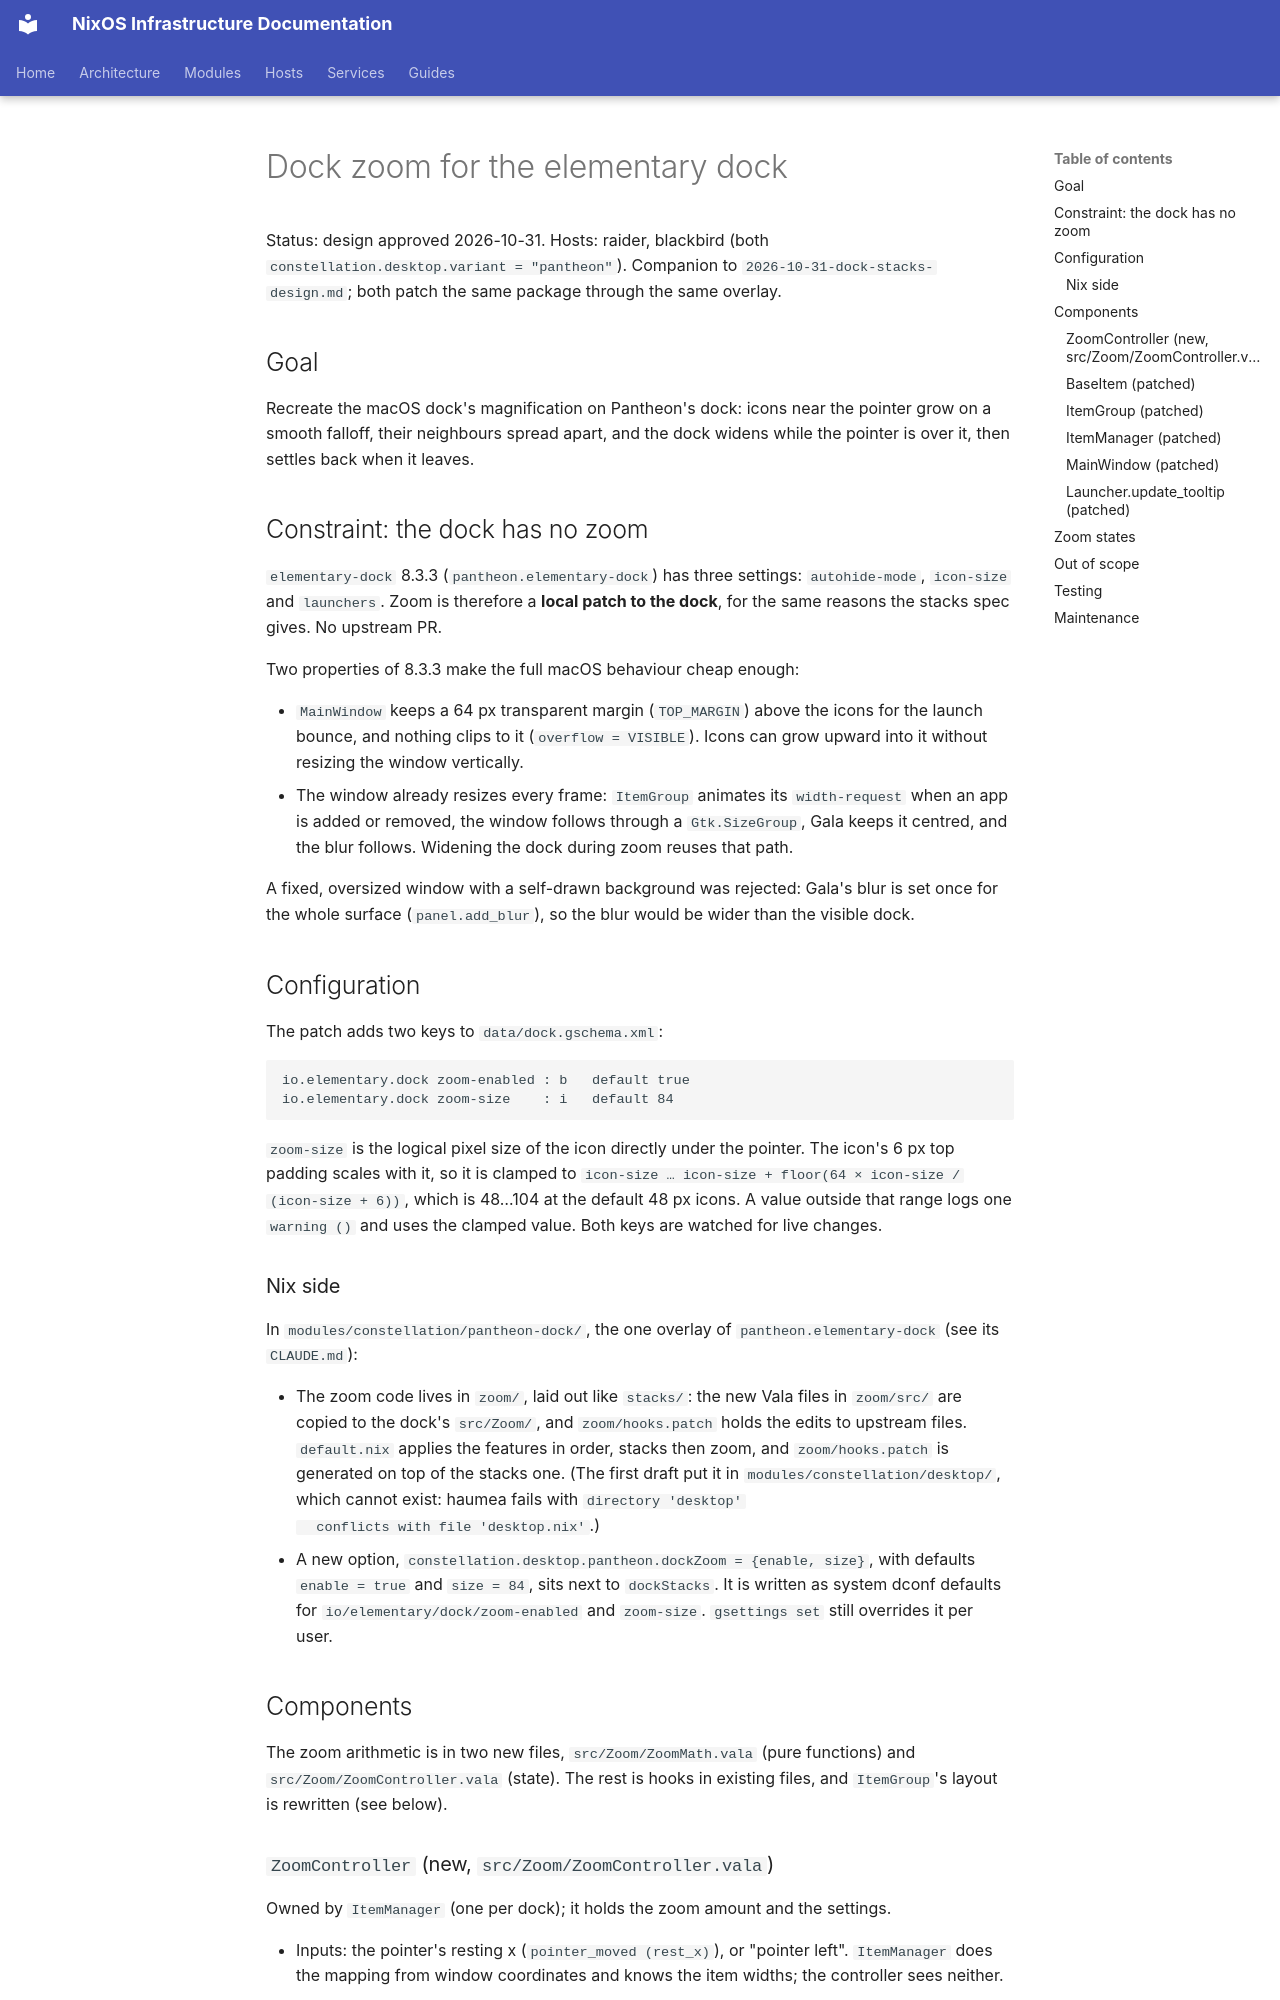

repository: arsfeld/nixos · page: superpowers/specs/2026-10-31-dock-zoom-design/index.html · generator: mkdocs

# Dock zoom for the elementary dock

Status: design approved 2026-10-31. Hosts: raider, blackbird (both `constellation.desktop.variant = "pantheon"`).
Companion to `2026-10-31-dock-stacks-design.md`; both patch the same package through the same overlay.

## Goal

Recreate the macOS dock's magnification on Pantheon's dock: icons near the pointer grow on a
smooth falloff, their neighbours spread apart, and the dock widens while the pointer is over
it, then settles back when it leaves.

## Constraint: the dock has no zoom

`elementary-dock` 8.3.3 (`pantheon.elementary-dock`) has three settings: `autohide-mode`,
`icon-size` and `launchers`. Zoom is therefore a **local patch to the dock**, for the same
reasons the stacks spec gives. No upstream PR.

Two properties of 8.3.3 make the full macOS behaviour cheap enough:

- `MainWindow` keeps a 64 px transparent margin (`TOP_MARGIN`) above the icons for the launch
  bounce, and nothing clips to it (`overflow = VISIBLE`). Icons can grow upward into it
  without resizing the window vertically.
- The window already resizes every frame: `ItemGroup` animates its `width-request` when an
  app is added or removed, the window follows through a `Gtk.SizeGroup`, Gala keeps it
  centred, and the blur follows. Widening the dock during zoom reuses that path.

A fixed, oversized window with a self-drawn background was rejected: Gala's blur is set once
for the whole surface (`panel.add_blur`), so the blur would be wider than the visible dock.

## Configuration

The patch adds two keys to `data/dock.gschema.xml`:

```
io.elementary.dock zoom-enabled : b   default true
io.elementary.dock zoom-size    : i   default 84
```

`zoom-size` is the logical pixel size of the icon directly under the pointer. The icon's 6 px
top padding scales with it, so it is clamped to `icon-size … icon-size + floor(64 × icon-size /
(icon-size + 6))`, which is 48…104 at the default 48 px icons. A value outside that range logs
one `warning ()` and uses the clamped value. Both keys are watched for live changes.

### Nix side

In `modules/constellation/pantheon-dock/`, the one overlay of `pantheon.elementary-dock`
(see its `CLAUDE.md`):

- The zoom code lives in `zoom/`, laid out like `stacks/`: the new Vala files in `zoom/src/`
  are copied to the dock's `src/Zoom/`, and `zoom/hooks.patch` holds the edits to upstream
  files. `default.nix` applies the features in order, stacks then zoom, and `zoom/hooks.patch`
  is generated on top of the stacks one. (The first draft put it in
  `modules/constellation/desktop/`, which cannot exist: haumea fails with `directory 'desktop'
  conflicts with file 'desktop.nix'`.)
- A new option, `constellation.desktop.pantheon.dockZoom = {enable, size}`, with defaults
  `enable = true` and `size = 84`, sits next to `dockStacks`. It is written as system dconf
  defaults for `io/elementary/dock/zoom-enabled` and `zoom-size`. `gsettings set` still
  overrides it per user.

## Components

The zoom arithmetic is in two new files, `src/Zoom/ZoomMath.vala` (pure functions) and
`src/Zoom/ZoomController.vala` (state). The rest is hooks in existing files, and `ItemGroup`'s
layout is rewritten (see below).
